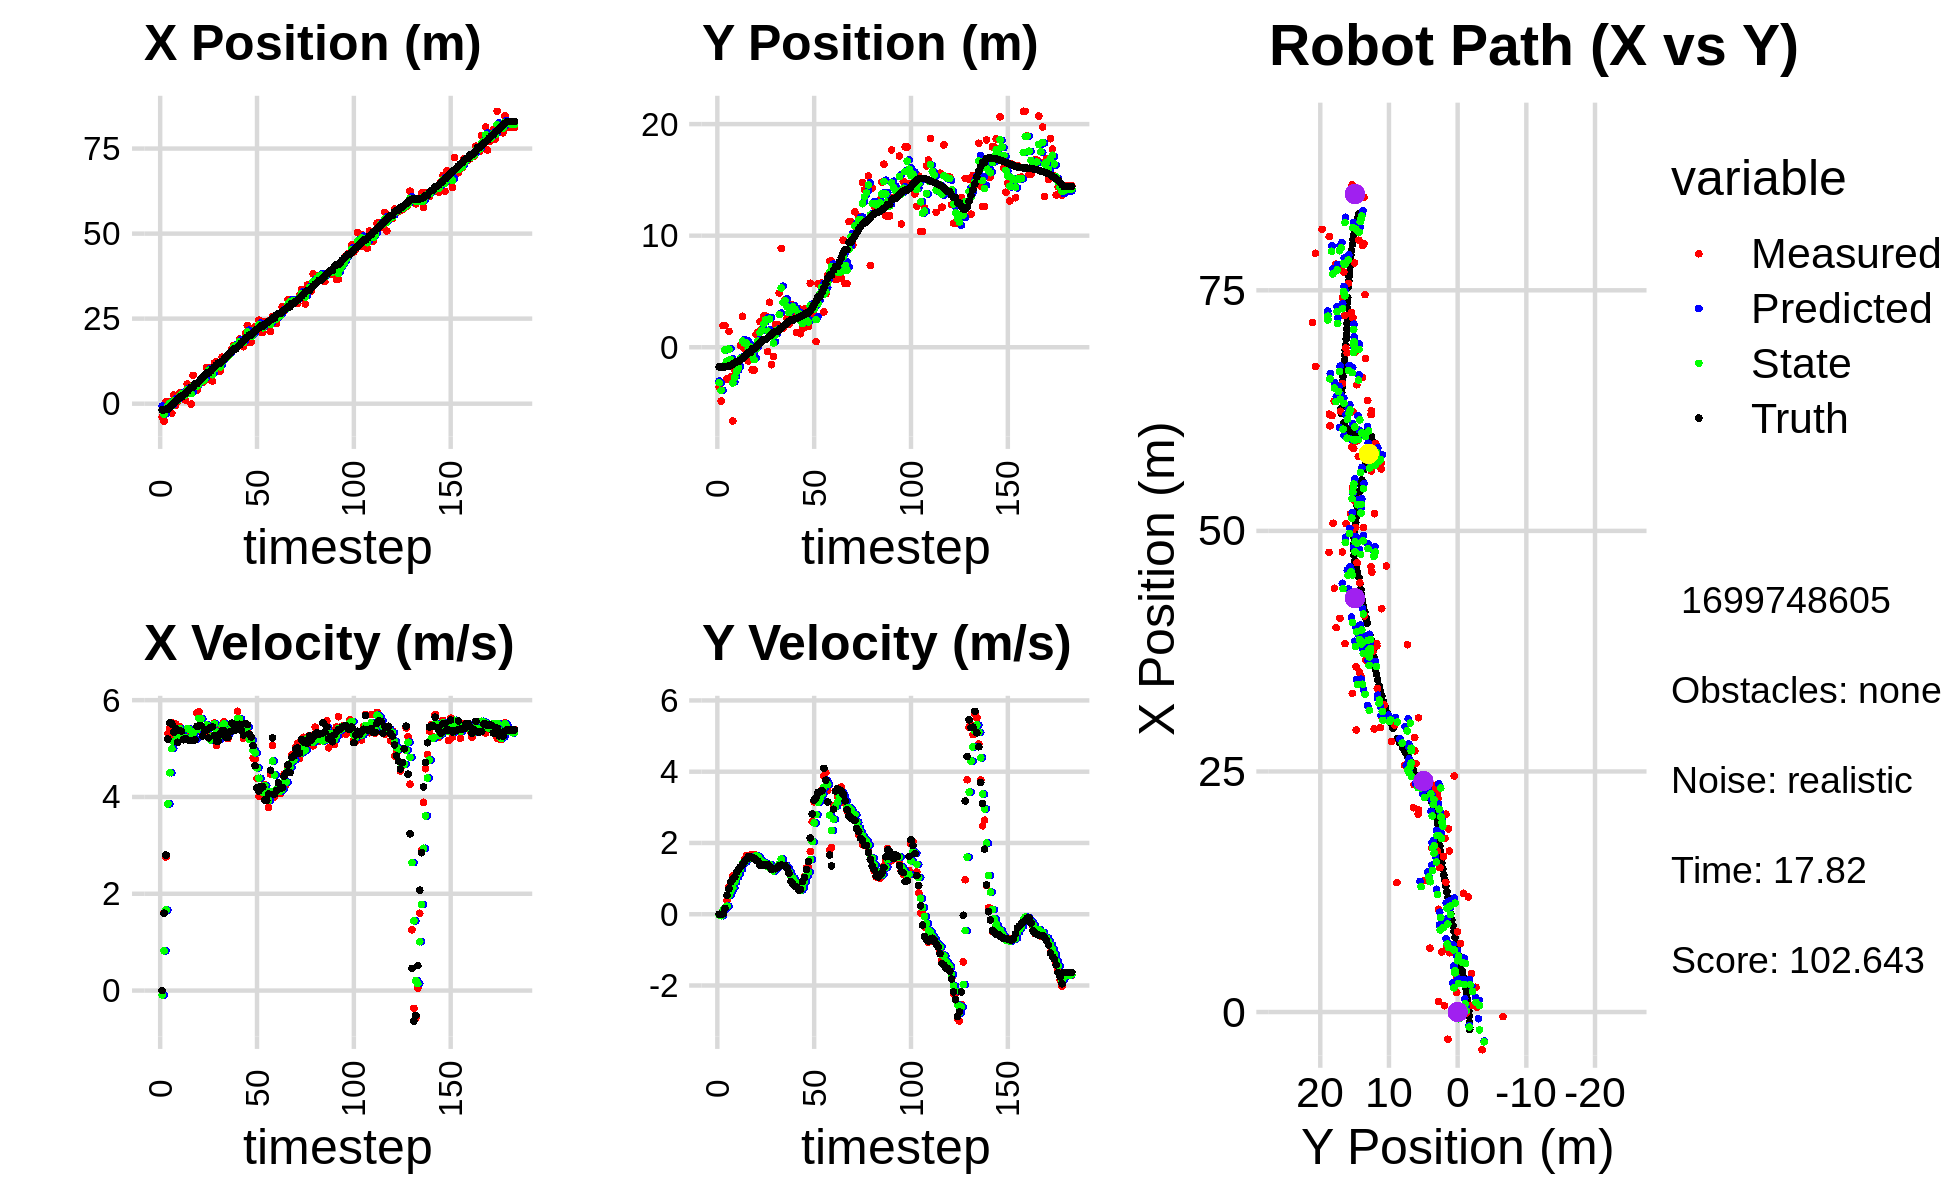

The table this chart was drawn from, first rows:
-1.613503933693256398e+00, -5.231871247170100325e+00, 0.000000000000000000e+00, 0.000000000000000000e+00, 0.000000000000000000e+00, 0.000000000000000000e+00, 0.000000000000000000e+00, 0.000000000000000000e+00, -6.977622345451548469e-01, -3.036420905507803969e+00, 0.000000000000000000e+00, 0.000000000000000000e+00, -1.831564307699613980e+00, -1.755668520519975351e+00, 0.000000000000000000e+00, 0.000000000000000000e+00, 0.000000000000000000e+00, -3.039830189663916826e-04
-3.916286111183860275e+00, -3.565359831429481208e+00, 0.000000000000000000e+00, 0.000000000000000000e+00, -6.977622345451548469e-01, -3.036420905507803969e+00, 0.000000000000000000e+00, 0.000000000000000000e+00, -1.850999883680121361e+00, -3.182310804420132921e+00, -9.050548326039487002e-02, -1.684206463368128834e-02, -1.831564307699613980e+00, -1.755668520519975351e+00, 0.000000000000000000e+00, 0.000000000000000000e+00, 0.000000000000000000e+00, -4.209798862575553358e-05
-5.096600175325036730e+00, -4.828897313334166164e+00, 1.608000038629439743e+00, 6.769356737642637646e-05, -1.860050432006160825e+00, -3.183995010883501120e+00, -9.050548326039487002e-02, -1.684206463368128834e-02, -3.094143518476334176e+00, -3.871903453488655167e+00, 8.212119034776315107e-01, -4.173650366937024792e-02, -1.816980720331872856e+00, -1.755668954018425598e+00, 1.600000000000000089e+00, 0.000000000000000000e+00, 1.600000023841857910e+00, -4.209798862575553358e-05
6.503041980513001308e-01, 1.931484478509656100e+00, 2.760999480455137878e+00, 1.554359727609287440e-03, -3.012022328128570958e+00, -3.876077103855592121e+00, 8.212119034776315107e-01, -4.173650366937024792e-02, -1.550027794486313448e+00, -1.692688739798443809e+00, 1.664480501724280082e+00, 1.164402276373682071e-01, -1.581236243951851472e+00, -1.754944307656715941e+00, 2.799999999999999822e+00, 1.099999999999999936e-02, 2.799999952316284180e+00, -5.629698862321674824e-04
6.503041980513001308e-01, 1.931484478509656100e+00, 5.309835505154882007e+00, 1.112049033376290297e-01, -1.383579744313885307e+00, -1.681044717034706926e+00, 1.664480501724280082e+00, 1.164402276373682071e-01, -5.669267994435333025e-01, -2.509850465856797719e-01, 3.856103318917191825e+00, 1.858534549803546043e-01, -1.581236243951851472e+00, -1.754944307656715941e+00, 5.197000000000000064e+00, 1.660000000000000087e-01, 5.199999809265136719e+00, -2.094013057649135590e-02
4.890717261676658656e-01, -2.850743072323358884e+00, 5.416100208615153733e+00, 3.882739574016791373e-01, -1.813164675518140756e-01, -2.323997010876443226e-01, 3.856103318917191825e+00, 1.858534549803546043e-01, 1.331314948705404344e-01, -1.241178843884866545e+00, 4.500294550802539817e+00, 2.267151802475327327e-01, -1.059812904104289411e+00, -1.741492406893508260e+00, 5.530999999999999694e+00, 5.330000000000000293e-01, 5.556000232696533203e+00, -7.156641036272048950e-02
-2.829280257840241841e+00, 1.418228437985511015e+00, 5.531827889787457764e+00, 7.688339377728657942e-01, 5.831609499507943717e-01, -1.218507325860113344e+00, 4.500294550802539817e+00, 2.267151802475327327e-01, -6.970970589369642756e-01, -1.667114351355869495e-01, 4.998958377177612711e+00, 5.316160393614453028e-01, -4.283889537503764999e-01, -1.692076632283668447e+00, 5.509999999999999787e+00, 7.119999999999999662e-01, 5.556000232696533203e+00, -1.380990445613861084e-01
2.575981020537491339e+00, -2.664004401400550393e+00, 5.271919903445668965e+00, 8.929002391495618474e-01, -1.972012212192029712e-01, -1.135498311994424248e-01, 4.998958377177612711e+00, 5.316160393614453028e-01, 8.717798997485826096e-01, -1.098054218743251598e+00, 5.140290888198975061e+00, 6.538345159417913166e-01, 9.018099268446555516e-02, -1.620820598850295502e+00, 5.336999999999999744e+00, 9.050000000000000266e-01, 5.413000106811523438e+00, -1.677768975496292114e-01
-4.729013448498025629e-01, -6.617195726762663099e+00, 5.506808162669892148e+00, 1.081484041076776981e+00, 1.385808988568480116e+00, -1.032670767149072466e+00, 5.140290888198975061e+00, 6.538345159417913166e-01, 6.863462033013902897e-01, -3.201137164135769986e+00, 5.297403575917333463e+00, 7.464679511338874196e-01, 7.081810228819087616e-01, -1.514875055375777491e+00, 5.418999999999999595e+00, 9.889999999999999902e-01, 5.507999897003173828e+00, -1.939223557710647583e-01
6.653766034775153715e-01, -1.994098829034580023e+00, 5.149631164448160270e+00, 1.011337921581445087e+00, 1.216086560893123725e+00, -3.126490369022381088e+00, 5.297403575917333463e+00, 7.464679511338874196e-01, 1.000285196361226259e+00, -2.681770453359046069e+00, 5.231482718913325947e+00, 9.078133317942107539e-01, 1.307633995896672507e+00, -1.396794425441036491e+00, 5.129999999999999893e+00, 1.050000000000000044e+00, 5.236000061035156250e+00, -1.939223557710647583e-01
3.118259429538593697e+00, -1.510093482063393777e+00, 5.453217503511064379e+00, 1.144378939415377605e+00, 1.523433468252558765e+00, -2.590989120179624905e+00, 5.231482718913325947e+00, 9.078133317942107539e-01, 2.130299243194591963e+00, -2.161608924839789392e+00, 5.411245550404209403e+00, 1.040809803595240002e+00, 1.918817162078150673e+00, -1.267206447152725790e+00, 5.375000000000000000e+00, 1.181999999999999940e+00, 5.504000186920166016e+00, -2.068522572517395020e-01
3.118259429538593697e+00, -1.510093482063393777e+00, 5.210394066102943533e+00, 1.218602839166272878e+00, 2.671423798235013081e+00, -2.057527944480265436e+00, 5.411245550404209403e+00, 1.040809803595240002e+00, 2.834552171957246625e+00, -1.841286889474810451e+00, 5.334536350729885079e+00, 1.143556485111418386e+00, 1.918817162078150673e+00, -1.267206447152725790e+00, 5.358999999999999986e+00, 1.252000000000000002e+00, 5.504000186920166016e+00, -2.297495603561401367e-01
2.035428344573679826e+00, 1.345022461233413846e-01, 5.215104764709605156e+00, 1.325836997784669791e+00, 3.368005807030235221e+00, -1.726931240963668568e+00, 5.334536350729885079e+00, 1.143556485111418386e+00, 2.861765430074943328e+00, -9.950206493076380054e-01, 5.222782120613779888e+00, 1.266932685913655376e+00, 2.528119682672909541e+00, -1.123362587641018706e+00, 5.182999999999999829e+00, 1.330999999999999961e+00, 5.350999832153320312e+00, -2.489560246467590332e-01
1.113187670518464456e+00, 2.775487734882569946e+00, 5.304206024109081596e+00, 1.412273959547982960e+00, 3.384043642136321139e+00, -8.683273807162724678e-01, 5.222782120613779888e+00, 1.266932685913655376e+00, 2.519950621187695639e+00, 5.521562429144738493e-01, 5.231970668198541397e+00, 1.426192307499504874e+00, 3.025170922232729875e+00, -9.958914974537281806e-01, 5.208000000000000185e+00, 1.391000000000000014e+00, 5.390999794006347656e+00, -2.602184712886810303e-01
5.765800594535983592e+00, -1.104125250204872066e-01, 5.403143317797254319e+00, 1.527830068103098959e+00, 3.043147688007549867e+00, 6.947754736644243811e-01, 5.231970668198541397e+00, 1.426192307499504874e+00, 4.076541323851585297e+00, 3.835140678962729588e-01, 5.417794768018865170e+00, 1.458443501652851637e+00, 3.624307274155044833e+00, -8.362710933279593473e-01, 5.184000000000000163e+00, 1.485999999999999988e+00, 5.393000125885009766e+00, -2.755725979804992676e-01
3.736447214726597910e+00, 1.625898012209562038e-01, 5.376797387052258514e+00, 1.645655033350328367e+00, 4.618320800653472169e+00, 5.293584180615581447e-01, 5.417794768018865170e+00, 1.458443501652851637e+00, 4.280040213457280807e+00, 3.905282089466648454e-01, 5.392093889231132309e+00, 1.543704515094874052e+00, 4.220834373669538842e+00, -6.666584476949709570e-01, 5.166999999999999815e+00, 1.542999999999999927e+00, 5.393000125885009766e+00, -2.970126271247863770e-01
-1.213892705066724198e-01, -1.228445695653870295e+00, 5.376797387052258514e+00, 1.645655033350328367e+00, 4.819249602380393682e+00, 5.448986604561523173e-01, 5.392093889231132309e+00, 1.543704515094874052e+00, 2.947754808571629415e+00, -1.440107038038176412e-01, 5.228301057621619563e+00, 1.556530909240366078e+00, 4.807105659830088307e+00, -4.869940742151811497e-01, 5.166000000000000369e+00, 1.610000000000000098e+00, 5.412000179290771484e+00, -2.970126271247863770e-01
8.335642694972206002e+00, 2.658824441718323286e-02, 5.342882483132591176e+00, 1.663978650353914679e+00, 3.470584914333791460e+00, 1.164238712021897770e-02, 5.228301057621619563e+00, 1.556530909240366078e+00, 5.332654449577534095e+00, 1.976560873187418327e-02, 5.324531094900107675e+00, 1.610619324931703567e+00, 4.807105659830088307e+00, -4.869940742151811497e-01, 5.166000000000000369e+00, 1.612000000000000099e+00, 5.412000179290771484e+00, -3.019174039363861084e-01
3.995174049726113896e+00, -2.034699367366852751e+00, 5.190813484466246130e+00, 1.607423881655334341e+00, 5.865107559067545218e+00, 1.808275412250445469e-01, 5.324531094900107675e+00, 1.610619324931703567e+00, 5.155188619050871779e+00, -6.833242205413428971e-01, 5.187030551628219577e+00, 1.563957304831286255e+00, 5.897847770873941187e+00, -1.494143469485878506e-01, 5.184999999999999609e+00, 1.578999999999999959e+00, 5.420000076293945312e+00, -3.003018796443939209e-01
3.995174049726113896e+00, -2.034699367366852751e+00, 5.735645201630044099e+00, 1.681340521213224637e+00, 5.673891674213694003e+00, -5.269284900582142939e-01, 5.187030551628219577e+00, 1.563957304831286255e+00, 5.053366973229622694e+00, -1.111307753619649175e+00, 5.390679635641989265e+00, 1.587621795969429872e+00, 5.897847770873941187e+00, -1.494143469485878506e-01, 5.459999999999999964e+00, 1.572000000000000064e+00, 5.682000160217285156e+00, -2.851503491401672363e-01
6.163852243930727504e+00, 1.139149261884539799e+00, 5.757314525876197742e+00, 1.605571947123590748e+00, 5.592434936793821976e+00, -9.525455740227062318e-01, 5.390679635641989265e+00, 1.587621795969429872e+00, 5.813441573274117147e+00, -1.364171132298849232e-01, 5.624950480016075893e+00, 1.639141113778048719e+00, 6.513078331597156101e+00, 3.008635175064924144e-02, 5.471000000000000085e+00, 1.506999999999999895e+00, 5.675000190734863281e+00, -2.719653248786926270e-01
6.574743568511018488e+00, 1.342868043812825540e+00, 5.603371698564766135e+00, 1.516657052446216625e+00, 6.375936621275724470e+00, 2.749699814791994879e-02, 5.624950480016075893e+00, 1.639141113778048719e+00, 6.451047985738476598e+00, 5.368830429185059705e-01, 5.618294696170937463e+00, 1.608423917458007057e+00, 7.142343163018320062e+00, 2.051814328741001225e-01, 5.477000000000000313e+00, 1.487999999999999989e+00, 5.675000190734863281e+00, -2.643349468708038330e-01
6.246286153140964359e+00, 2.296570731901723672e+00, 5.333157716731533604e+00, 1.388722971775235404e+00, 7.012877455355570611e+00, 6.977254346643066985e-01, 5.618294696170937463e+00, 1.608423917458007057e+00, 6.718985222036974569e+00, 1.315311531543410961e+00, 5.425791238021516527e+00, 1.535856851847254179e+00, 7.754169105956378871e+00, 3.699961435397629561e-01, 5.261000000000000121e+00, 1.368999999999999995e+00, 5.435999870300292969e+00, -2.547371983528137207e-01
6.749028682201318574e+00, 1.632841421589147579e+00, 5.435429190745447947e+00, 1.400670400297258311e+00, 7.261564345839126133e+00, 1.468897216728136446e+00, 5.425791238021516527e+00, 1.535856851847254179e+00, 7.066196587099900839e+00, 1.529669122815669136e+00, 5.424497780453138240e+00, 1.472398242464644680e+00, 8.366521477074039481e+00, 5.278449792539132712e-01, 5.384000000000000341e+00, 1.387000000000000011e+00, 5.559999942779541016e+00, -2.522056400775909424e-01
1.068662226160775752e+01, 2.802331282712445581e+00, 5.369580567968462503e+00, 1.383701691187571026e+00, 7.608646365145214752e+00, 1.676908947062133670e+00, 5.424497780453138240e+00, 1.472398242464644680e+00, 8.773705636109381700e+00, 2.113351014186219956e+00, 5.489055057049450959e+00, 1.453063270241841787e+00, 8.981540322219149886e+00, 6.870289578443319334e-01, 5.381000000000000227e+00, 1.399999999999999911e+00, 5.559999942779541016e+00, -2.522056400775909424e-01
1.068662226160775752e+01, 2.802331282712445581e+00, 5.301454839387095497e+00, 1.383480606721329664e+00, 9.322611141814327596e+00, 2.258657341210404290e+00, 5.489055057049450959e+00, 1.453063270241841787e+00, 9.836467034237649898e+00, 2.468775465907967703e+00, 5.427530428335096246e+00, 1.430919769980199652e+00, 8.981540322219149886e+00, 6.870289578443319334e-01, 5.222000000000000419e+00, 1.366000000000000103e+00, 5.397999763488769531e+00, -2.552693486213684082e-01
7.122931837707366043e+00, -3.991022569483852478e-01, 5.180128106016882228e+00, 1.353362399950817530e+00, 1.037922007707116023e+01, 2.611867442905987602e+00, 5.427530428335096246e+00, 1.430919769980199652e+00, 9.142903732113209614e+00, 1.436085492405345665e+00, 5.178457816300673144e+00, 1.330724706351004816e+00, 9.581891655269719976e+00, 8.443809279869595175e-01, 5.437000000000000277e+00, 1.387999999999999901e+00, 5.611000061035156250e+00, -2.555482983589172363e-01
6.632287621417871648e+00, 4.031866862053686162e+00, 5.461193958907497148e+00, 1.347585078276046122e+00, 9.660749513743276395e+00, 1.569157963040446191e+00, 5.178457816300673144e+00, 1.330724706351004816e+00, 8.514822350101955095e+00, 2.528621043261428447e+00, 5.261481799840709961e+00, 1.395014419492630164e+00, 1.019748461170084219e+01, 1.003313137147574752e+00, 5.448999999999999844e+00, 1.340999999999999970e+00, 5.611000061035156250e+00, -2.419236302375793457e-01
1.196126520633588619e+01, -1.568837570070339194e+00, 5.526708254186407210e+00, 1.323626031150177296e+00, 9.040970530086026358e+00, 2.668122485210691508e+00, 5.261481799840709961e+00, 1.395014419492630164e+00, 1.015022942358074332e+01, 1.014689694953343713e+00, 5.510701420042668275e+00, 1.271785570208016969e+00, 1.081045877878753814e+01, 1.151627613122107485e+00, 5.269999999999999574e+00, 1.260999999999999899e+00, 5.418000221252441406e+00, -2.350686341524124146e-01
1.234772837097314557e+01, -8.344926109395650604e-01, 5.059575480328188490e+00, 1.247083237418742385e+00, 1.070129956558501050e+01, 1.141868251974145432e+00, 5.510701420042668275e+00, 1.271785570208016969e+00, 1.131308353790423382e+01, 3.715778035170924642e-01, 5.346646995896231935e+00, 1.214836871508633731e+00, 1.141409647413194861e+01, 1.297476126045016054e+00, 5.155999999999999694e+00, 1.278999999999999915e+00, 5.313000202178955078e+00, -2.416628152132034302e-01
9.616598963238580211e+00, 2.028186095854050297e+00, 5.184834986859317318e+00, 1.273738419891030871e+00, 1.184774823749385675e+01, 4.930614906679558485e-01, 5.346646995896231935e+00, 1.214836871508633731e+00, 1.100077830116396704e+01, 1.092937366056842885e+00, 5.180269341668632066e+00, 1.275595712429163253e+00, 1.190896761397147507e+01, 1.420076681273771735e+00, 5.157000000000000028e+00, 1.274999999999999911e+00, 5.313000202178955078e+00, -2.408955991268157959e-01
9.616598963238580211e+00, 2.028186095854050297e+00, 5.438298222132526227e+00, 1.336005755614463109e+00, 1.151880523533083078e+01, 1.220496937299759166e+00, 5.180269341668632066e+00, 1.275595712429163253e+00, 1.080206470000938346e+01, 1.536490864232551656e+00, 5.264579517230108863e+00, 1.323683895291571044e+00, 1.190896761397147507e+01, 1.420076681273771735e+00, 5.299000000000000377e+00, 1.312999999999999945e+00, 5.459000110626220703e+00, -2.408955991268157959e-01
1.366756916012671041e+01, 4.864566875377705379e+00, 5.480982568322009918e+00, 1.367491492508116302e+00, 1.132852265173239381e+01, 1.668859253761708850e+00, 5.264579517230108863e+00, 1.323683895291571044e+00, 1.221700629229826696e+01, 2.915558330988205604e+00, 5.466838130591801459e+00, 1.412333088039015916e+00, 1.251763117242663270e+01, 1.569873168105506256e+00, 5.365000000000000213e+00, 1.370999999999999996e+00, 5.537000179290771484e+00, -2.445056736469268799e-01
1.344994127728750577e+01, 8.849243237181372734e+00, 5.558694475709347493e+00, 1.423221262704481571e+00, 1.276369010535744764e+01, 3.056791639792107329e+00, 5.466838130591801459e+00, 1.412333088039015916e+00, 1.302925003804121218e+01, 5.313185473534805858e+00, 5.510218790945773826e+00, 1.547935209201996010e+00, 1.312458384008639101e+01, 1.723238064073117082e+00, 5.363000000000000433e+00, 1.379000000000000004e+00, 5.537000179290771484e+00, -2.506507039070129395e-01
1.347916331818166569e+01, 1.722585334457298334e+00, 5.287158782489553843e+00, 1.366920858633179803e+00, 1.358027191713578929e+01, 5.467978994455005903e+00, 5.510218790945773826e+00, 1.547935209201996010e+00, 1.353926047954797518e+01, 4.003616856005331570e+00, 5.374780272727333497e+00, 1.380948292045880876e+00, 1.373796808677571057e+01, 1.881027056296723510e+00, 5.233999999999999986e+00, 1.372000000000000108e+00, 5.410999774932861328e+00, -2.529962658882141113e-01
1.395895835701233345e+01, 4.247181488132611982e+00, 5.204377907007446069e+00, 1.359446068051241685e+00, 1.407673850682070871e+01, 4.141711685209919835e+00, 5.374780272727333497e+00, 1.380948292045880876e+00, 1.402531297929618326e+01, 4.182284798192810626e+00, 5.305699020372249386e+00, 1.372700286941091363e+00, 1.424080622169417509e+01, 2.012450291036139483e+00, 5.235000000000000320e+00, 1.368999999999999995e+00, 5.410999774932861328e+00, -2.555029988288879395e-01
1.499777848972940575e+01, 2.583911075029654114e+00, 5.425239505541951779e+00, 1.309326409609365749e+00, 1.455588288133340846e+01, 4.319554826886919940e+00, 5.305699020372249386e+00, 1.372700286941091363e+00, 1.472468608236502696e+01, 3.641506771358085093e+00, 5.390608794905792145e+00, 1.305119579114945694e+00, 1.484783899709882959e+01, 2.167843176865854815e+00, 5.349999999999999645e+00, 1.292000000000000037e+00, 5.504000186920166016e+00, -2.368114590644836426e-01
1.614175200412206834e+01, 2.064555509441968084e+00, 5.505043562738204166e+00, 1.145698914443897598e+00, 1.526374696185560609e+01, 3.772018729269579485e+00, 5.390608794905792145e+00, 1.305119579114945694e+00, 1.560341219949092206e+01, 3.103140079860303935e+00, 5.444736287930854068e+00, 1.188319301859782406e+00, 1.547805178094146683e+01, 2.310321881174256298e+00, 5.525000000000000355e+00, 1.149999999999999911e+00, 5.643000125885009766e+00, -2.051890492439270020e-01
1.708241695104563718e+01, 3.764390899577010341e+00, 5.396797094963643460e+00, 9.220656546681527121e-01, 1.614788582828400720e+01, 3.221972010046282087e+00, 5.444736287930854068e+00, 1.188319301859782406e+00, 1.650121626214411208e+01, 3.426670857045154062e+00, 5.445939257485052032e+00, 1.070667069690199202e+00, 1.609540331363931998e+01, 2.430243088591826250e+00, 5.375000000000000000e+00, 9.200000000000000400e-01, 5.453999996185302734e+00, -1.692202836275100708e-01
1.708241695104563718e+01, 3.764390899577010341e+00, 5.499311688889543248e+00, 9.395807074852277063e-01, 1.704581018789261648e+01, 3.533737564014173937e+00, 5.445939257485052032e+00, 1.070667069690199202e+00, 1.706181349124828373e+01, 3.620463646979780403e+00, 5.467538991861640163e+00, 1.011218880705323508e+00, 1.609540331363931998e+01, 2.430243088591826250e+00, 5.386999999999999567e+00, 8.479999999999999760e-01, 5.453999996185302734e+00, -1.692202836275100708e-01
1.672227252223986582e+01, 2.920323832232213146e+00, 5.769861956495875077e+00, 8.626994226080989536e-01, 1.760856739043444819e+01, 3.721585535050312643e+00, 5.467538991861640163e+00, 1.011218880705323508e+00, 1.727658213006755261e+01, 3.405594570234216967e+00, 5.618861514162674986e+00, 9.219995605238703318e-01, 1.671223032428359900e+01, 2.529022766810371525e+00, 5.496999999999999886e+00, 7.910000000000000364e-01, 5.552999973297119141e+00, -1.484187245368957520e-01
1.903300380654974333e+01, 1.322970225549763734e+00, 5.578407725664613181e+00, 7.823394952852121831e-01, 1.783846828148382002e+01, 3.497794526286603922e+00, 5.618861514162674986e+00, 9.219995605238703318e-01, 1.829317069797217243e+01, 2.647273627869597856e+00, 5.614318294083038730e+00, 8.048044577868557203e-01, 1.722817957367137254e+01, 2.604049755383900155e+00, 5.501000000000000334e+00, 7.630000000000000115e-01, 5.552999973297119141e+00, -1.393354684114456177e-01
1.747622421352809141e+01, 3.462416423888337036e+00, 5.446493718880281776e+00, 6.977027284423666931e-01, 1.885460252738047515e+01, 2.727754073648283484e+00, 5.614318294083038730e+00, 8.048044577868557203e-01, 1.833058758860967785e+01, 3.011378892457053702e+00, 5.470879493772494051e+00, 7.684683960461292651e-01, 1.785489618734470696e+01, 2.689086032952958671e+00, 5.368999999999999773e+00, 6.790000000000000480e-01, 5.410999774932861328e+00, -1.274073719978332520e-01
1.673411786496879827e+01, 1.208396865941105291e+00, 5.212967594105095692e+00, 6.633212386047889764e-01, 1.887767553798692788e+01, 3.088225732061666839e+00, 5.470879493772494051e+00, 7.684683960461292651e-01, 1.804917701566147059e+01, 2.353420195488149069e+00, 5.347683187922863901e+00, 6.749476921914561167e-01, 1.846422541104663750e+01, 2.765472961808137065e+00, 5.278999999999999915e+00, 6.860000000000000542e-01, 5.323999881744384766e+00, -1.265643090009689331e-01
2.055809020975129187e+01, 1.701982928517535631e+00, 5.372222925171542762e+00, 8.560499195840820530e-01, 1.858394533445375529e+01, 2.420914964707294725e+00, 5.347683187922863901e+00, 6.749476921914561167e-01, 1.933184151555475339e+01, 2.145267489277851158e+00, 5.424999171232582462e+00, 7.476041237014500185e-01, 1.908674585775107957e+01, 2.850924564537231198e+00, 5.514000000000000234e+00, 9.180000000000000382e-01, 5.590000152587890625e+00, -1.580189168453216553e-01
2.302236902706665234e+01, 3.410707755630557614e+00, 5.417540022821079049e+00, 1.053385822300915819e+00, 1.987434143267801190e+01, 2.220027901647996238e+00, 5.424999171232582462e+00, 7.476041237014500185e-01, 2.107642758569148000e+01, 2.691201549694131945e+00, 5.452304591853156523e+00, 9.244134243689032804e-01, 1.961431753560217572e+01, 2.942473007227525361e+00, 5.493999999999999773e+00, 1.030999999999999917e+00, 5.590000152587890625e+00, -1.920436173677444458e-01
1.804882085301161609e+01, 1.840922428545358036e+00, 5.196738382987002858e+00, 1.296397163953667775e+00, 2.162165804487679566e+01, 2.783642892131022339e+00, 5.452304591853156523e+00, 9.244134243689032804e-01, 2.026557764740180545e+01, 2.425538327966542340e+00, 5.186851003734915366e+00, 1.085153560636965553e+00, 2.022396147190560356e+01, 3.072838378933756776e+00, 5.296999999999999709e+00, 1.250999999999999890e+00, 5.442999839782714844e+00, -2.444737702608108521e-01
1.804882085301161609e+01, 1.840922428545358036e+00, 5.230697504021135202e+00, 1.304868729184492926e+00, 2.078426274777529770e+01, 2.534053684030238784e+00, 5.186851003734915366e+00, 1.085153560636965553e+00, 1.974113522271809984e+01, 2.269314200653011593e+00, 5.178024103669615741e+00, 1.177807291350834840e+00, 2.022396147190560356e+01, 3.072838378933756776e+00, 5.238999999999999879e+00, 1.475999999999999979e+00, 5.442999839782714844e+00, -2.444737702608108521e-01
2.055800086226147982e+01, 5.736646248959273109e+00, 4.803448370824193070e+00, 1.763681888237200734e+00, 2.025893763308506124e+01, 2.387094929788095232e+00, 5.178024103669615741e+00, 1.177807291350834840e+00, 2.036769854022291781e+01, 3.706943457252831031e+00, 4.964910144301769357e+00, 1.534965998727404690e+00, 2.082437288734146108e+01, 3.248883797358366188e+00, 5.059999999999999609e+00, 2.140000000000000124e+00, 5.493999958038330078e+00, -3.518883585929870605e-01
2.267207372173177404e+01, 3.009083522454669701e+00, 4.786267546686013397e+00, 2.600279266240730802e+00, 2.086418955465309466e+01, 3.860440057125571478e+00, 4.964910144301769357e+00, 1.534965998727404690e+00, 2.154791735284506160e+01, 3.554421934902973756e+00, 4.911302611713529664e+00, 2.039574679374950072e+00, 2.139843332755945937e+01, 3.500349118293672124e+00, 4.645999999999999908e+00, 2.813000000000000167e+00, 5.431000232696533203e+00, -4.976685941219329834e-01
2.216349916122588937e+01, 2.856216265885666239e+00, 4.381151779412815195e+00, 3.153396665878356320e+00, 2.203904761401641466e+01, 3.758379402840468675e+00, 4.911302611713529664e+00, 2.039574679374950072e+00, 2.207982960358467039e+01, 3.434480259687191506e+00, 4.600093292842593051e+00, 2.562547194853289412e+00, 2.193191015704882219e+01, 3.830822540403312271e+00, 4.187000000000000277e+00, 3.196000000000000174e+00, 5.267000198364257812e+00, -6.238678097724914551e-01
2.453197872589369410e+01, 5.074511300655987212e-01, 4.013603461670602890e+00, 3.185335774331034653e+00, 2.253983893286892837e+01, 3.690734979172520358e+00, 4.600093292842593051e+00, 2.562547194853289412e+00, 2.327842568316448535e+01, 2.465618579023680645e+00, 4.386412893728710571e+00, 2.798100300223751447e+00, 2.233672487718651567e+01, 4.137590957697467431e+00, 4.125000000000000000e+00, 3.275999999999999801e+00, 5.267000198364257812e+00, -6.708477139472961426e-01
2.099108934372450364e+01, 5.685408903509104661e+00, 4.161452130251333870e+00, 3.374978228367597755e+00, 2.371706697253735641e+01, 2.745428609046055790e+00, 4.386412893728710571e+00, 2.798100300223751447e+00, 2.268208553066329358e+01, 3.905373868290054062e+00, 4.165869940297903362e+00, 3.142487419048784592e+00, 2.281271326487770423e+01, 4.519521309691689304e+00, 4.217999999999999972e+00, 3.423000000000000043e+00, 5.432000160217285156e+00, -6.814182400703430176e-01
2.099108934372450364e+01, 5.685408903509104661e+00, 4.043396784815477041e+00, 3.279234192844024065e+00, 2.309867252469308241e+01, 4.219622610194932122e+00, 4.165869940297903362e+00, 3.142487419048784592e+00, 2.228900734108090020e+01, 4.793966978061626527e+00, 4.097194828782821929e+00, 3.241967191242367985e+00, 2.281271326487770423e+01, 4.519521309691689304e+00, 4.209999999999999964e+00, 3.432999999999999829e+00, 5.432000160217285156e+00, -6.814182400703430176e-01
2.421917939169776091e+01, 5.749974383973884606e+00, 4.256084289851317592e+00, 3.472577695739422321e+00, 2.269872682395918417e+01, 5.118163697185863725e+00, 4.097194828782821929e+00, 3.241967191242367985e+00, 2.327639639464272747e+01, 5.370073370898749587e+00, 4.240109452136462842e+00, 3.367984014779748403e+00, 2.329627764191841521e+01, 4.913335396686477452e+00, 3.935000000000000053e+00, 3.467999999999999972e+00, 5.244999885559082031e+00, -6.843665838241577148e-01
2.357841366508458236e+01, 3.166677309679097441e+00, 3.943793654034117857e+00, 3.885072087163494725e+00, 2.370040733985637260e+01, 5.706871772376724827e+00, 4.240109452136462842e+00, 3.367984014779748403e+00, 2.364252448451352606e+01, 4.729748681367314411e+00, 4.121457851885886647e+00, 3.565768231150931555e+00, 2.376079428127608040e+01, 5.320131851273748325e+00, 3.927000000000000046e+00, 4.094000000000000306e+00, 5.671999931335449219e+00, -7.778976559638977051e-01
2.437651345115644830e+01, 4.794605506417545016e+00, 3.779641273027821047e+00, 3.974863307319845163e+00, 2.405467026970211464e+01, 5.086325504482407389e+00, 4.121457851885886647e+00, 3.565768231150931555e+00, 2.417247257906894831e+01, 4.982770767551576441e+00, 3.928378852988506864e+00, 3.758904318017448176e+00, 2.413976728899325508e+01, 5.707760407112457912e+00, 4.059000000000000163e+00, 3.762999999999999901e+00, 5.534999847412109375e+00, -8.105681538581848145e-01
2.122589910020229809e+01, 6.433358592958231092e+00, 4.472472120603871559e+00, 3.472065546718529294e+00, 2.456531046436779775e+01, 5.358661199353321081e+00, 3.928378852988506864e+00, 3.758904318017448176e+00, 2.331052336359794452e+01, 5.770410266706004876e+00, 4.112301650908864126e+00, 3.641840501870262425e+00, 2.459713232479723644e+01, 6.154164387072955655e+00, 4.551999999999999602e+00, 3.149000000000000021e+00, 5.534999847412109375e+00, -6.601336598396301270e-01
2.564414614363710143e+01, 7.712893320655159535e+00, 5.066861760711073082e+00, 1.799733129927943986e+00, 2.372175352868882925e+01, 6.134594316893030808e+00, 4.112301650908864126e+00, 3.641840501870262425e+00, 2.446109474328349265e+01, 6.704082779492387623e+00, 4.741468066948701043e+00, 2.777646593393495511e+00, 2.514456999262229075e+01, 6.464993549986223442e+00, 5.221000000000000085e+00, 1.661000000000000032e+00, 5.478000164031982422e+00, -3.412969708442687988e-01
2.564414614363710143e+01, 7.712893320655159535e+00, 3.998411155359635316e+00, 1.867425547488880122e+00, 2.493524154997836106e+01, 6.981847438831737307e+00, 4.741468066948701043e+00, 2.777646593393495511e+00, 2.517768982085765117e+01, 7.244607408927414838e+00, 4.453746765660181239e+00, 2.347282964964855001e+00, 2.514456999262229075e+01, 6.464993549986223442e+00, 4.057000000000000384e+00, 1.356999999999999984e+00, 4.277999877929687500e+00, -4.369352459907531738e-01
2.362836158267134934e+01, 6.334374501457006978e+00, 4.060747801109145350e+00, 3.053995216753633279e+00, 2.562306449742366965e+01, 7.479335705423900471e+00, 4.453746765660181239e+00, 2.347282964964855001e+00, 2.486303425243345444e+01, 7.050635638759263024e+00, 4.156327798905353532e+00, 2.667238121701898113e+00, 2.609450399843720092e+01, 6.909250331892861752e+00, 4.136000000000000121e+00, 2.947000000000000064e+00, 5.078000068664550781e+00, -6.448290944099426270e-01
... 123 more rows
